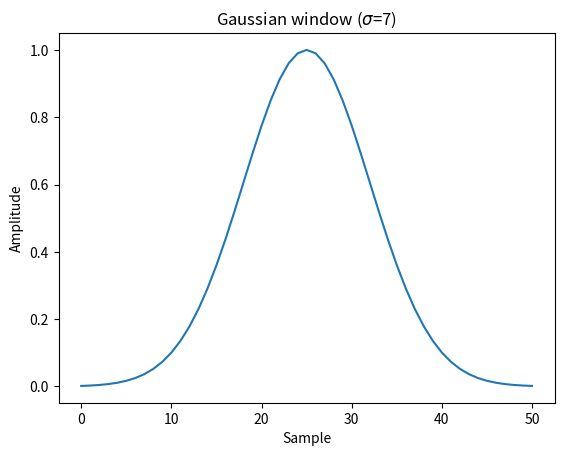
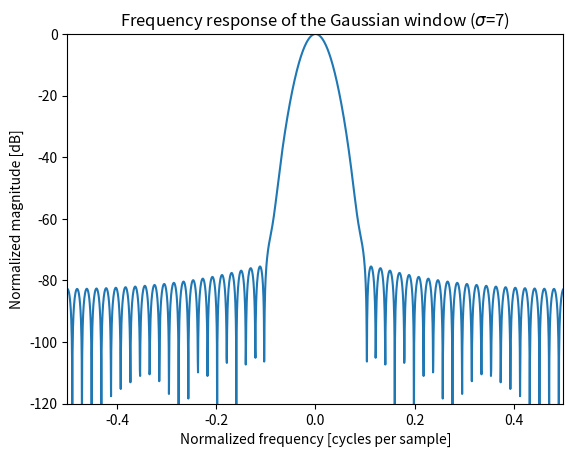

Write the Python code that produced these figures, in order.
import numpy as np
from scipy import signal
from scipy.fft import fft, fftshift
import matplotlib.pyplot as plt

window = signal.windows.gaussian(51, std=7)
plt.plot(window)
plt.title(r"Gaussian window ($\sigma$=7)")
plt.ylabel("Amplitude")
plt.xlabel("Sample")

plt.figure()
A = fft(window, 2048) / (len(window)/2.0)
freq = np.linspace(-0.5, 0.5, len(A))
response = 20 * np.log10(np.abs(fftshift(A / abs(A).max())))
plt.plot(freq, response)
plt.axis([-0.5, 0.5, -120, 0])
plt.title(r"Frequency response of the Gaussian window ($\sigma$=7)")
plt.ylabel("Normalized magnitude [dB]")
plt.xlabel("Normalized frequency [cycles per sample]")